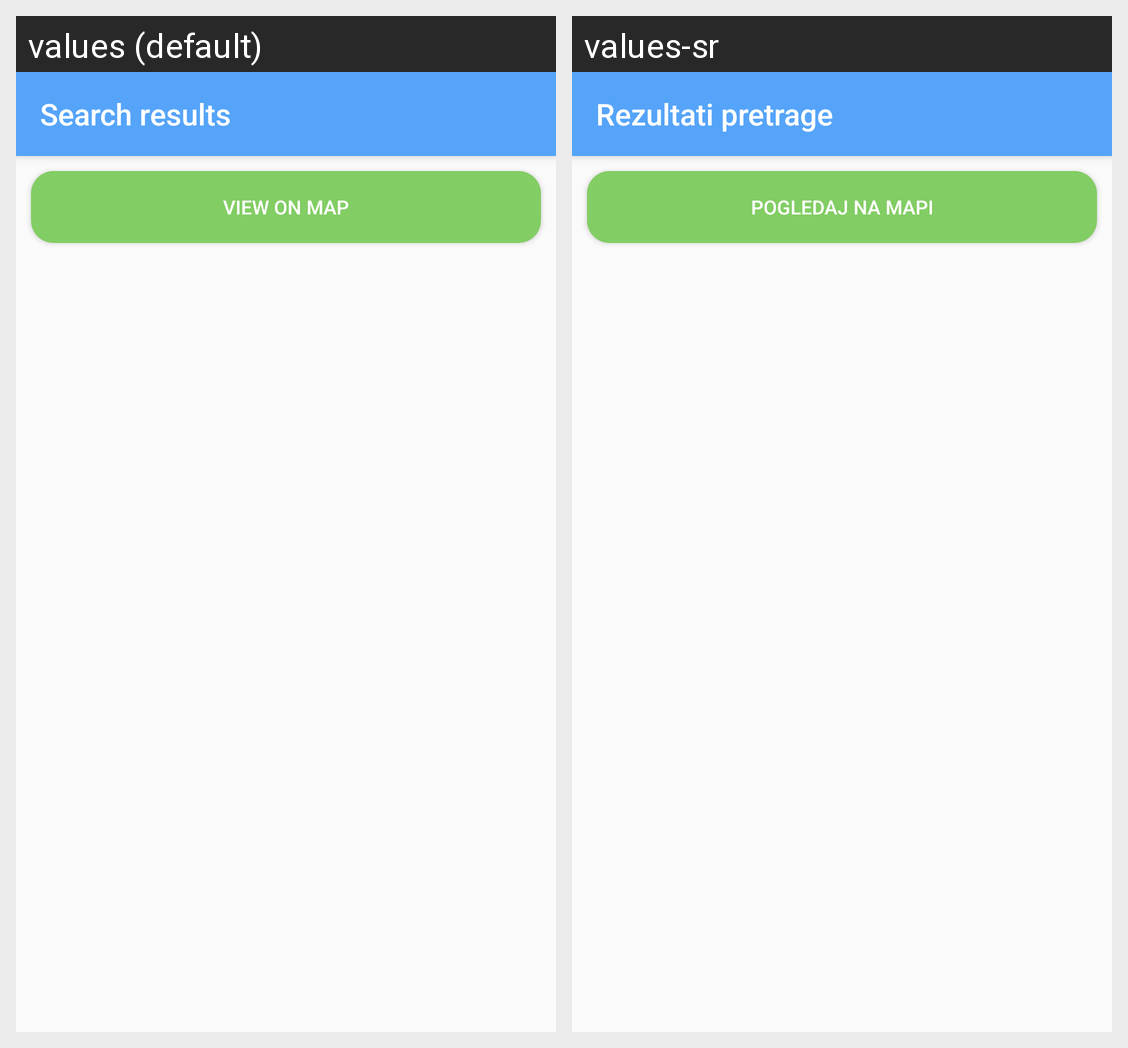

This grid shows one Android layout under two languages. Give, for every string resource on the screen, its name, the default text and each shown locale's text.
Android screen res/layout/activity_s_results.xml rendered under 2 locales, left to right: values (default), values-sr. Device: Nexus 5 (rendered at 1080×1920; each locale shown at half size, 540×960, under a caption strip naming it); theme AppTheme.
Strings drawn on this screen, with the default value and each locale's value (text and hints the layout hard-codes, and strings that could not be matched under every locale, appear in the picture but are not listed):

searcyResults
  values: Search results
  values-sr: Rezultati pretrage

view_on_map
  values: View on map
  values-sr: Pogledaj na mapi
